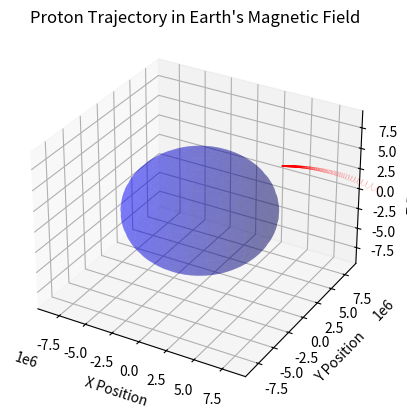

The matplotlib source for this figure:
import numpy as np
import matplotlib.pyplot as plt
from mpl_toolkits.mplot3d import Axes3D

##biggerparticle options
Z=10

def Bfield(position):
    M = np.array([0, 0, -8e22])
    x, y, z = position
    r = np.sqrt(x ** 2 + y ** 2 + z ** 2)
    u0 = 12.57e-7
    B = (u0 / (4 * np.pi)) * (1 / (r ** 3)) * (3 * np.dot(M, position / r) * position / r - M)
    return B

class Proton:
    def __init__(self, position, velocity, charge=1.602e-19, mass=1.672e-27):
        self.position = np.array(position, dtype=float)
        self.velocity = np.array(velocity, dtype=float)
        self.charge = charge*Z
        self.mass = mass*Z
        self.initial_speed = np.linalg.norm(velocity)

    def update_position(self, dt):
        ###MAybe RK 4th
        self.position += self.velocity * dt

    def update_velocity(self, magnetic_field, dt):
        force = self.charge * np.cross(self.velocity, magnetic_field)  #F = Q VXB
        acceleration = force / self.mass
        self.velocity += acceleration * dt
        current_speed = np.linalg.norm(self.velocity)
        if current_speed != 0:
            self.velocity *= self.initial_speed / current_speed

def simulate_proton_trajectory(proton, total_time, dt):
    positions = []
    N = int(total_time / dt)
    for step in range(N):
        if step % 1000 == 0:  # Print every 1000 steps
            print(f"Step {step}/{N}")
            print(f"Position: {proton.position}")
            print(f"Velocity: {proton.velocity}")
            print(f"Speed: {np.linalg.norm(proton.velocity)}")

        positions.append(proton.position.copy())
        B = Bfield(proton.position)
        proton.update_velocity(B, dt)
        proton.update_position(dt)
    return positions

def plot_trajectory(trajectory):
    fig = plt.figure()
    ax = fig.add_subplot(111, projection='3d')

    trajectory = np.array(trajectory)
    ax.plot(trajectory[:, 0], trajectory[:, 1], trajectory[:, 2], 'r-',linewidth=.1)

    radius_earth = 6371e3  # Radius of Earth in meters
    u = np.linspace(0, 2 * np.pi, 100)
    v = np.linspace(0, np.pi, 100)
    x = radius_earth * np.outer(np.cos(u), np.sin(v))
    y = radius_earth * np.outer(np.sin(u), np.sin(v))
    z = radius_earth * np.outer(np.ones(np.size(u)), np.cos(v))
    ax.plot_surface(x, y, z, color='b', alpha=0.3, rstride=4, cstride=4)

    ax.set_xlabel('X Position')
    ax.set_ylabel('Y Position')
    ax.set_zlabel('Z Position')
    ax.set_title('Proton Trajectory in Earth\'s Magnetic Field')

    max_val = 1.5 * radius_earth
    ax.set_xlim(-max_val, max_val)
    ax.set_ylim(-max_val, max_val)
    ax.set_zlim(-max_val, max_val)

    plt.show()

if __name__ == "__main__":

    #######INITIALCONDITIONS############
    initial_position = [7371e3, 0, 8000e3]
    initial_velocity = [0,0 , -6e7]
    proton = Proton(initial_position, initial_velocity)

    total_time = 2.8  # Total time in seconds
    dt = 1e-3  # Time step in seconds

    trajectory = simulate_proton_trajectory(proton, total_time, dt)

    plot_trajectory(trajectory)
